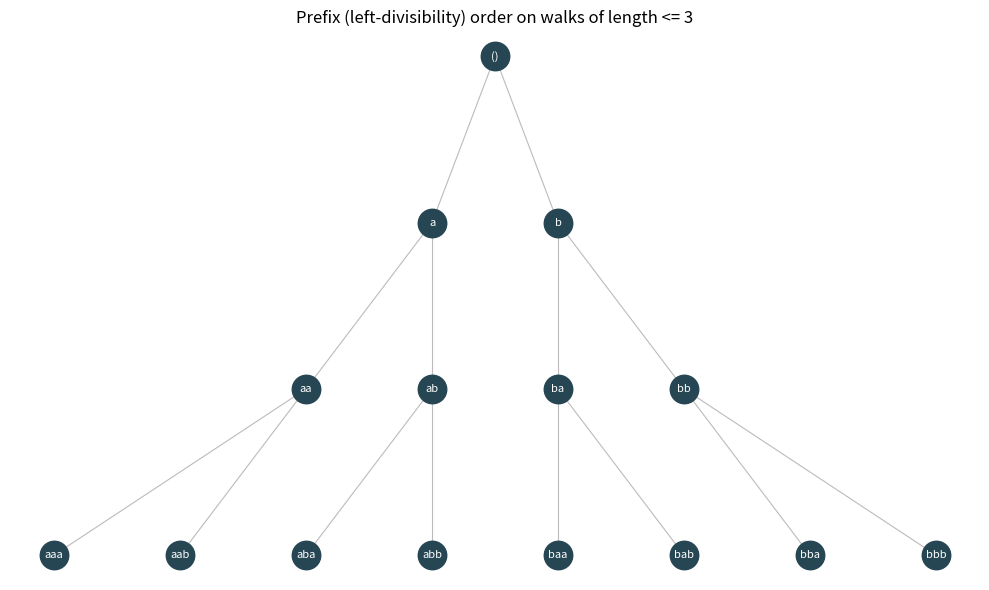

This figure's Python source:
"""Hasse diagram of the prefix (left-divisibility) partial order on short walks.

Draws all walks of length <= L over a 2-letter step alphabet, with an edge from a
walk to each one-step extension. The result is the finite top of the prototype upho
poset (the free monoid prefix order).
"""
from __future__ import annotations
from itertools import product
from typing import Dict, List, Tuple
import matplotlib.pyplot as plt

def words_up_to(letters: str, L: int) -> List[str]:
    out = [""]
    for k in range(1, L+1):
        out += ["".join(t) for t in product(letters, repeat=k)]
    return out

def main() -> None:
    letters, L = "ab", 3
    words = words_up_to(letters, L)
    pos: Dict[str, Tuple[float, float]] = {}
    by_len: Dict[int, List[str]] = {}
    for w in words:
        by_len.setdefault(len(w), []).append(w)
    for lvl, ws in by_len.items():
        m = len(ws)
        for i, w in enumerate(sorted(ws)):
            pos[w] = ((i - (m-1)/2), -lvl)
    fig, ax = plt.subplots(figsize=(10, 6))
    for w in words:
        if len(w) < L:
            for c in letters:
                child = w + c
                x0, y0 = pos[w]; x1, y1 = pos[child]
                ax.plot([x0, x1], [y0, y1], color="#bbbbbb", lw=0.8, zorder=1)
    for w in words:
        x, y = pos[w]
        ax.scatter([x], [y], s=420, color="#264653", zorder=2)
        ax.text(x, y, "()" if w == "" else w, color="white", ha="center",
                va="center", fontsize=8, zorder=3)
    ax.set_title("Prefix (left-divisibility) order on walks of length <= 3")
    ax.axis("off")
    plt.tight_layout(); plt.savefig("prefix_order_hasse.png", dpi=150)
    print("wrote prefix_order_hasse.png")

if __name__ == "__main__":
    main()
